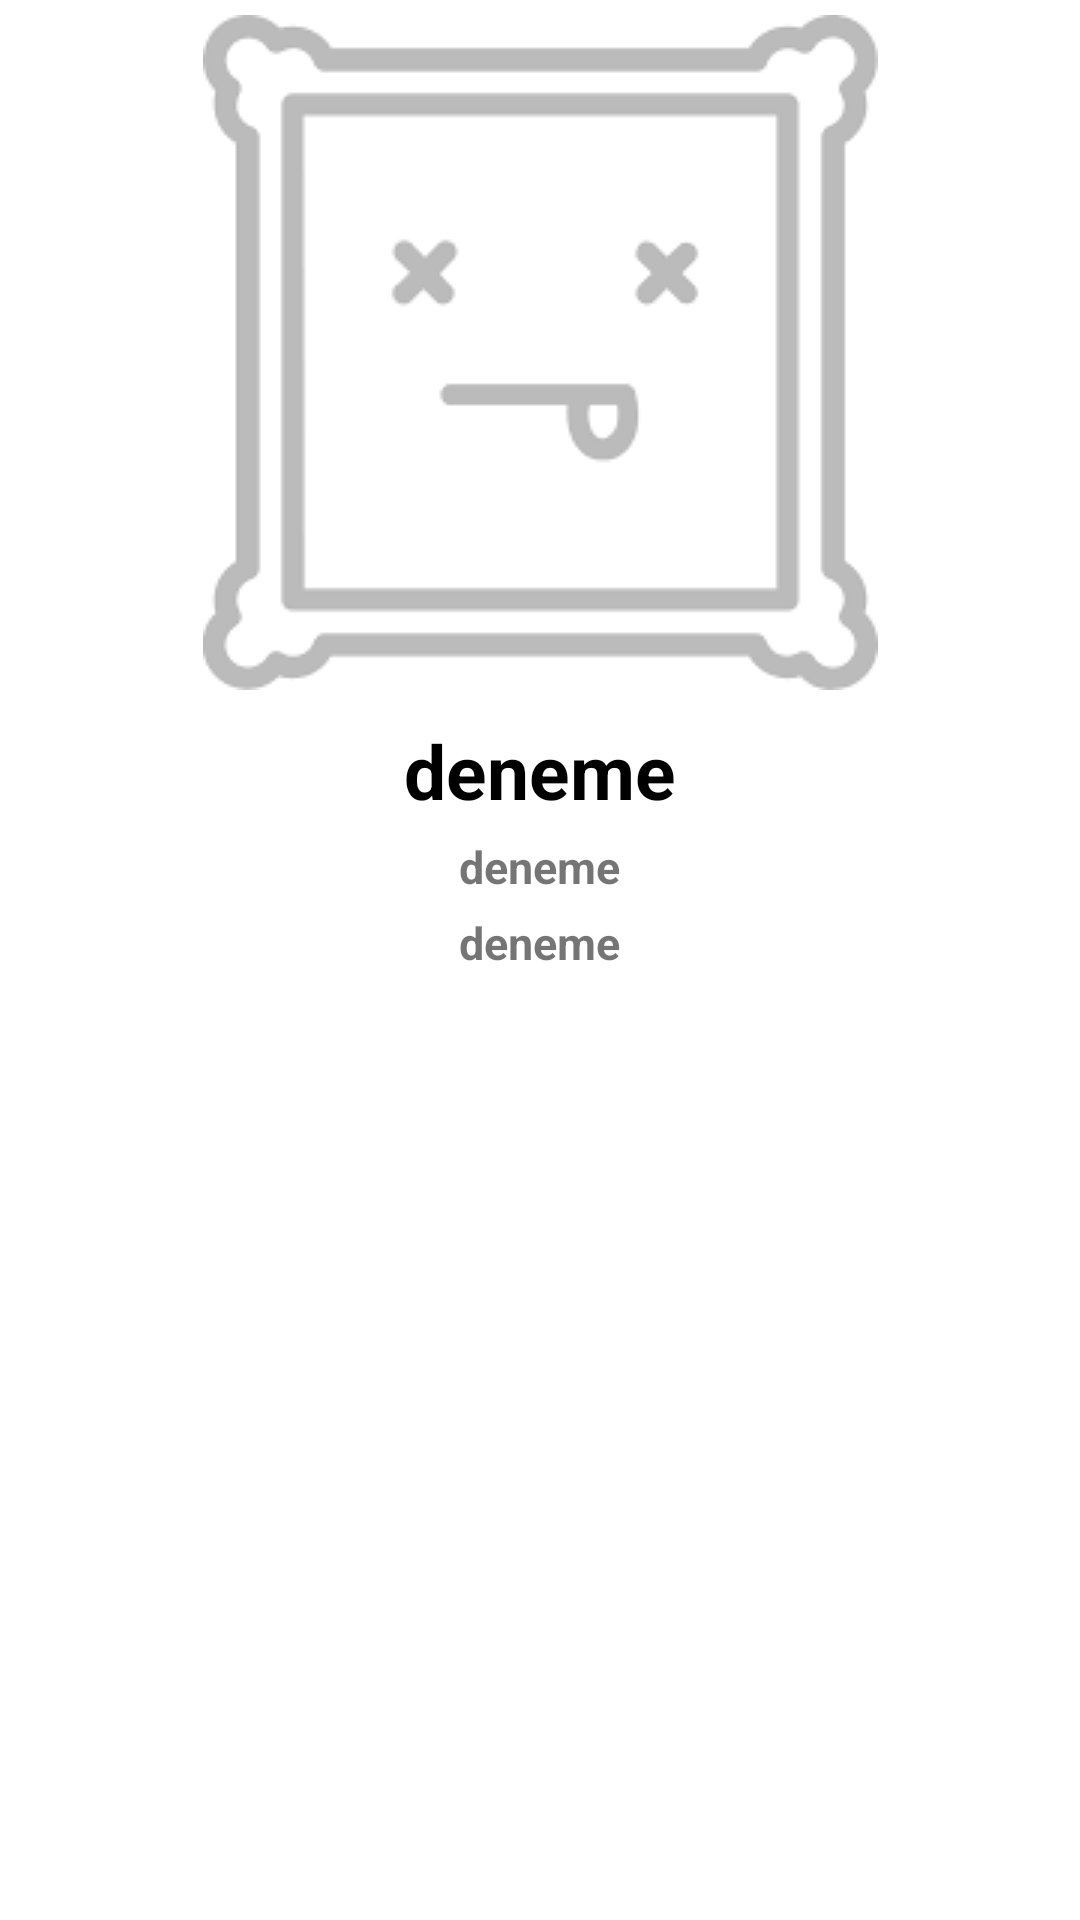

The Android layout XML behind this screen, and the referenced resources:
<!-- AndroidManifest.xml: application theme Theme.CatsChallenge -->
<!-- res/layout/fragment_detail_page.xml -->
<?xml version="1.0" encoding="utf-8"?>
<layout xmlns:android="http://schemas.android.com/apk/res/android"
    xmlns:app="http://schemas.android.com/apk/res-auto"
    xmlns:tools="http://schemas.android.com/tools"
    tools:context=".view.DetailPageFragment">

  <RelativeLayout
      android:layout_width="match_parent"
      android:layout_height="match_parent"  >

      <ImageView
          android:id="@+id/DetailImage"
          android:layout_width="match_parent"
          android:layout_height="wrap_content"
          android:layout_marginStart="5dp"
          android:layout_marginTop="5dp"
          android:layout_marginEnd="5dp"
          android:layout_marginBottom="5dp"
          app:srcCompat="@drawable/no_image"
          android:minHeight="200dp"
          android:scaleType="center"
          android:layout_alignParentTop="true"/>

      <TextView
          android:id="@+id/DetailGenusText"
          android:layout_width="wrap_content"
          android:layout_height="wrap_content"
          android:layout_below="@+id/DetailImage"
          android:layout_centerHorizontal="true"
          android:layout_marginTop="5dp"
          android:text="deneme"
          android:textColor="@color/black"
          android:textSize="25dp"
          android:textStyle="bold" />

      <TextView
          android:id="@+id/DetailDefinitionText"
          android:layout_width="wrap_content"
          android:layout_height="wrap_content"
          android:layout_below="@+id/DetailGenusText"
          android:layout_centerHorizontal="true"
          android:layout_marginTop="5dp"
          android:text="deneme"
          android:textSize="15dp"
          android:textStyle="bold" />
      <TextView
          android:id="@+id/DetailUrlText"
          android:layout_width="wrap_content"
          android:layout_height="wrap_content"
          android:layout_centerHorizontal="true"
          android:layout_marginTop="5dp"
          android:layout_below="@+id/DetailDefinitionText"
          android:text="deneme"
          android:textSize="15dp"
          android:textStyle="bold"/>


  </RelativeLayout>
</layout>
<!-- resources referenced by this layout -->
<resources>
  <!-- drawable no_image: png bitmap (drawable, 2541 bytes) -->
  <style name="Theme.CatsChallenge" parent="Theme.MaterialComponents.DayNight.DarkActionBar">
          
          <item name="colorPrimary">@color/purple_500</item>
          <item name="colorPrimaryVariant">@color/purple_700</item>
          <item name="colorOnPrimary">@color/white</item>
          
          <item name="colorSecondary">@color/teal_200</item>
          <item name="colorSecondaryVariant">@color/teal_700</item>
          <item name="colorOnSecondary">@color/black</item>
          
          <item name="android:statusBarColor" tools:targetApi="l">?attr/colorPrimaryVariant</item>
          
      </style>
  <!-- not gathered from this repository: default colours our renderer supplied (Android Studio template values) -->
  <color name="purple_500">#FF6200EE</color>
  <color name="purple_700">#FF3700B3</color>
  <color name="teal_200">#FF03DAC5</color>
  <color name="teal_700">#FF018786</color>
  <color name="black">#FF000000</color>
  <color name="white">#FFFFFFFF</color>
</resources>
